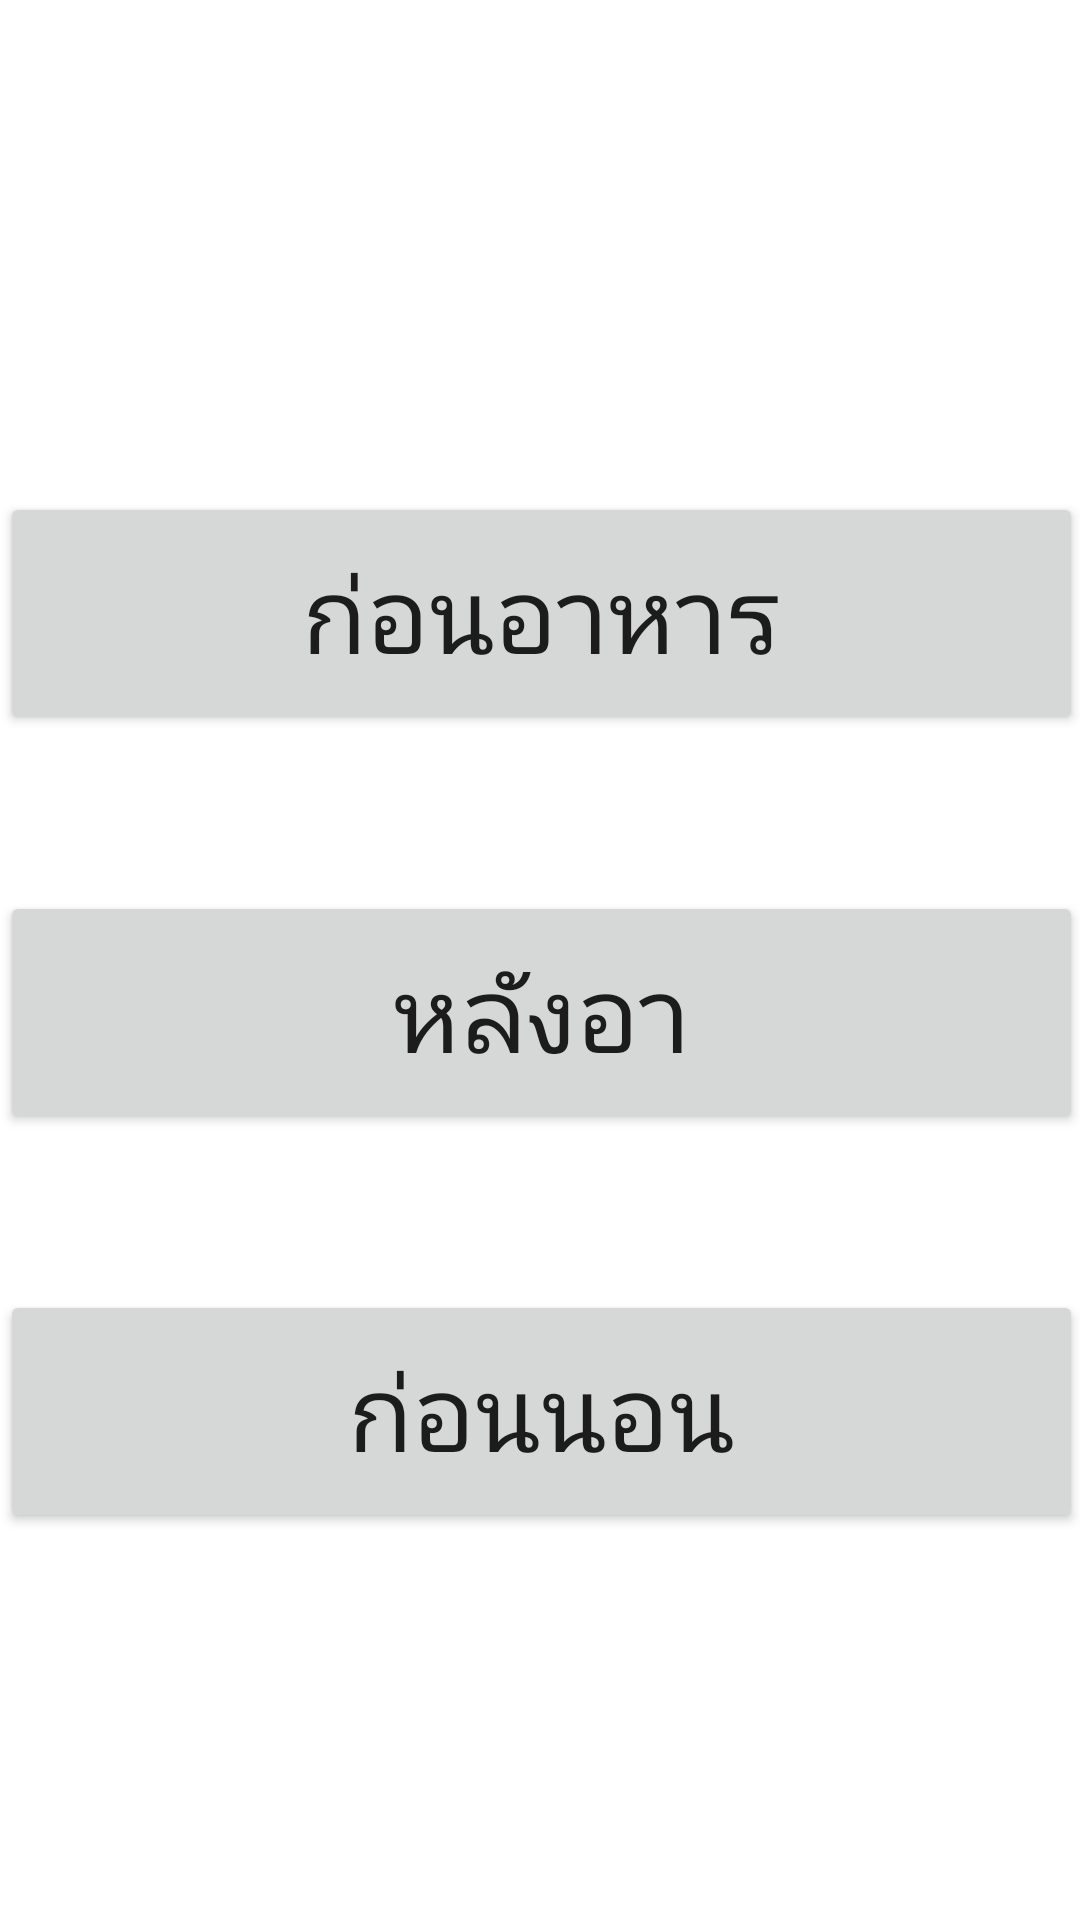

Write the Android layout XML for this screen, with the resource values it uses.
<!-- AndroidManifest.xml: application theme Theme.MedTimeV2 -->
<!-- res/layout/activity_chooseclock.xml -->
<?xml version="1.0" encoding="utf-8"?>
<androidx.constraintlayout.widget.ConstraintLayout xmlns:android="http://schemas.android.com/apk/res/android"
    xmlns:app="http://schemas.android.com/apk/res-auto"
    xmlns:tools="http://schemas.android.com/tools"
    android:layout_width="match_parent"
    android:layout_height="match_parent"
    tools:context=".chooseclock">

    <Button
        android:id="@+id/btnbefore"
        android:layout_width="361dp"
        android:layout_height="81dp"
        android:layout_marginTop="164dp"
        android:text="ก่อนอาหาร"
        android:textSize="35dp"
        app:layout_constraintEnd_toEndOf="parent"
        app:layout_constraintStart_toStartOf="parent"
        app:layout_constraintTop_toTopOf="parent" />

    <Button
        android:id="@+id/btnafter"
        android:layout_width="361dp"
        android:layout_height="81dp"
        android:layout_marginTop="52dp"
        android:text="หลังอา"
        android:textSize="35dp"
        app:layout_constraintEnd_toEndOf="parent"
        app:layout_constraintStart_toStartOf="parent"
        app:layout_constraintTop_toBottomOf="@+id/btnbefore" />

    <Button
        android:id="@+id/btnnight"
        android:layout_width="361dp"
        android:layout_height="81dp"
        android:layout_marginTop="52dp"
        android:text="ก่อนนอน"
        android:textSize="35dp"
        app:layout_constraintEnd_toEndOf="parent"
        app:layout_constraintStart_toStartOf="parent"
        app:layout_constraintTop_toBottomOf="@+id/btnafter" />

</androidx.constraintlayout.widget.ConstraintLayout>
<!-- resources referenced by this layout -->
<resources>
  <style name="Theme.MedTimeV2" parent="Theme.MaterialComponents.DayNight.DarkActionBar">
          
          <item name="colorPrimary">@color/teal_700</item>
          <item name="colorPrimaryVariant">@color/teal_200</item>
          <item name="colorOnPrimary">@color/white</item>
          
          <item name="colorSecondary">@color/teal_200</item>
          <item name="colorSecondaryVariant">@color/teal_700</item>
          <item name="colorOnSecondary">@color/black</item>
          
          <item name="android:statusBarColor" tools:targetApi="l">?attr/colorPrimaryVariant</item>
          
      </style>
  <color name="teal_700">#FF018786</color>
  <color name="teal_200">#FF03DAC5</color>
  <color name="white">#FFFFFFFF</color>
  <color name="black">#FF000000</color>
</resources>
